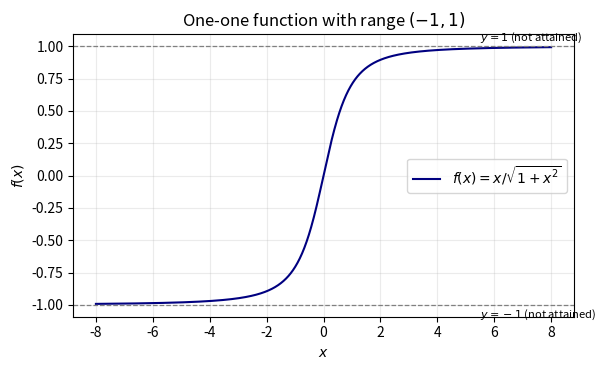

Here is the Python script that generated this plot: (Note: this script raises an exception after producing the figure.)
# code by A.Chaitanya
import numpy as np
import matplotlib.pyplot as plt

x = np.linspace(-8, 8, 1200)
f = x / np.sqrt(1 + x**2)
fig, ax = plt.subplots(figsize=(6.2, 3.8))
ax.plot(x, f, color="navy", label=r"$f(x)=x/\sqrt{1+x^2}$")
ax.axhline(1, color="gray", ls="--", lw=0.9)
ax.axhline(-1, color="gray", ls="--", lw=0.9)
ax.text(5.5, 1.04, "$y=1$ (not attained)", fontsize=8)
ax.text(5.5, -1.10, "$y=-1$ (not attained)", fontsize=8)
ax.set(xlabel="$x$", ylabel="$f(x)$", title="One-one function with range $(-1,1)$")
ax.grid(alpha=0.25)
ax.legend()
fig.tight_layout()
fig.savefig("figs/3.1.32.png", dpi=220)
